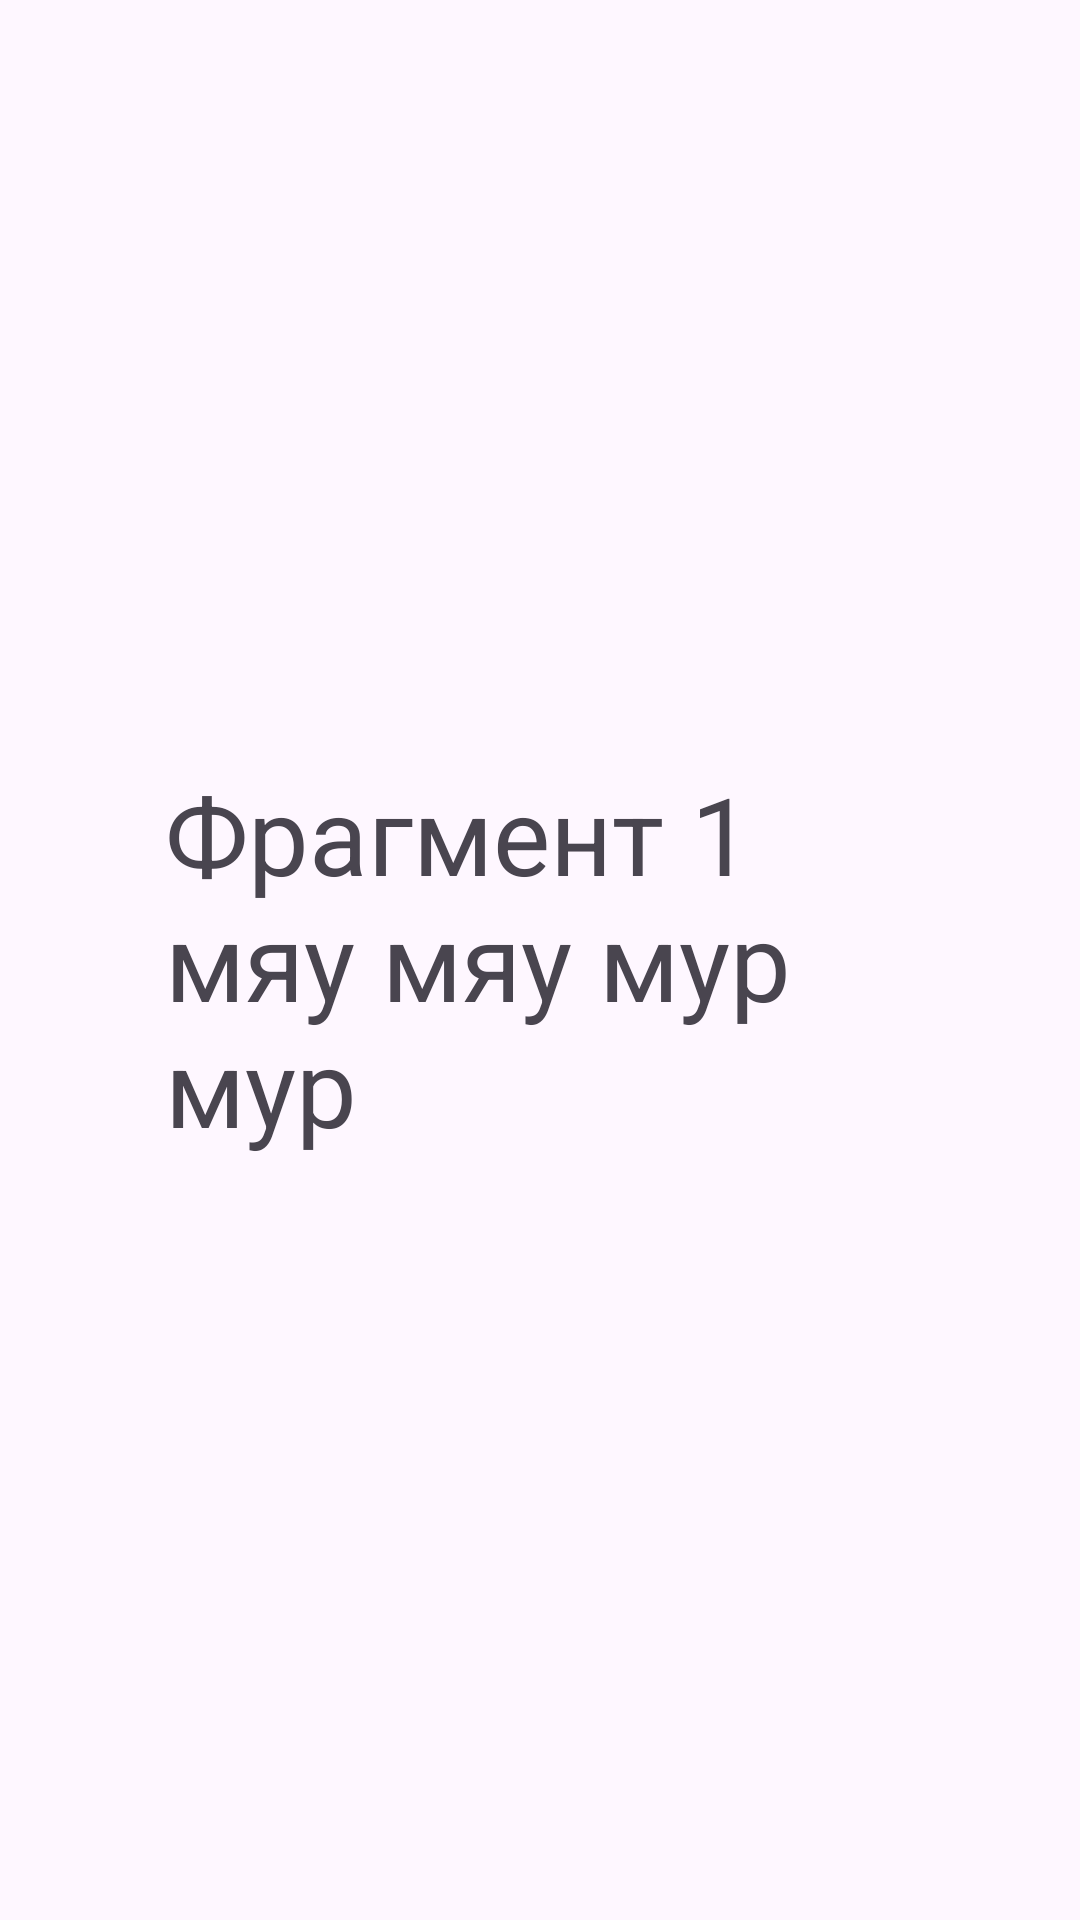

Android layout source for this screen:
<!-- AndroidManifest.xml: application theme Theme.NewMeowApplab3 -->
<!-- res/layout/fragment_first.xml -->
<?xml version="1.0" encoding="utf-8"?>
<LinearLayout xmlns:android="http://schemas.android.com/apk/res/android"
    xmlns:tools="http://schemas.android.com/tools"
    android:layout_width="match_parent"
    android:layout_height="match_parent"
    android:orientation="vertical"
    android:gravity="center"
    tools:context=".FirstFragment">

    <TextView
        android:layout_width="wrap_content"
        android:layout_height="wrap_content"
        android:layout_margin="55dp"
        android:text="Фрагмент 1 мяу мяу мур мур"
        android:textSize="36dp" />

</LinearLayout>
<!-- resources referenced by this layout -->
<resources>
  <style name="Theme.NewMeowApplab3" parent="Base.Theme.NewMeowApplab3" />
  <style name="Base.Theme.NewMeowApplab3" parent="Theme.Material3.DayNight.NoActionBar">
          
          
      </style>
</resources>
